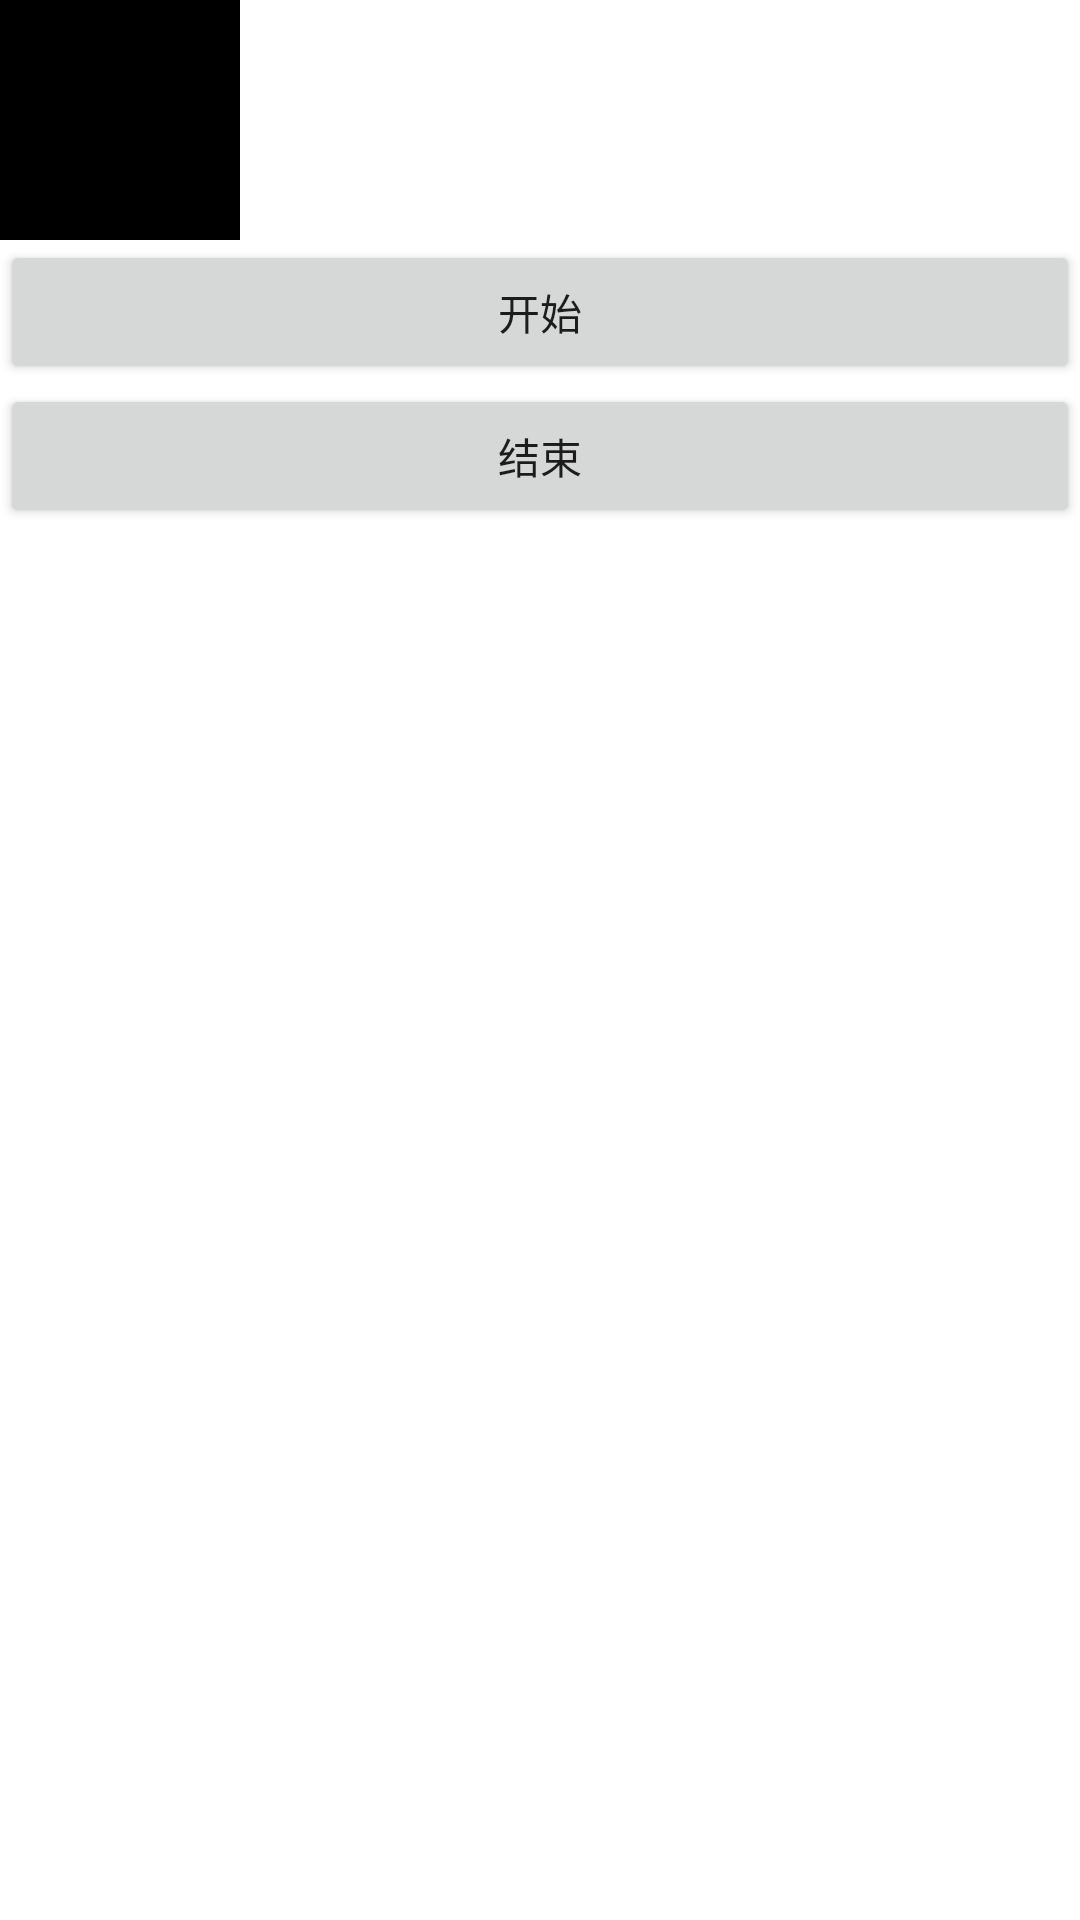

Write the Android layout XML for this screen, with the resource values it uses.
<!-- AndroidManifest.xml: application theme Theme.CusView -->
<!-- res/layout/activity_value_animator.xml -->
<?xml version="1.0" encoding="utf-8"?>
<LinearLayout xmlns:android="http://schemas.android.com/apk/res/android"
    android:layout_width="match_parent"
    android:layout_height="match_parent"
    android:orientation="vertical">

    <TextView
        android:id="@+id/tv_value_anim"
        android:layout_width="80dp"
        android:layout_height="80dp"
        android:background="@color/black"
        android:textColor="@color/white"
        android:textSize="18sp" />

    <Button
        android:id="@+id/bt_start"
        android:layout_width="match_parent"
        android:layout_height="wrap_content"
        android:text="开始" />

    <Button
        android:id="@+id/bt_stop"
        android:layout_width="match_parent"
        android:layout_height="wrap_content"
        android:text="结束" />

    <androidx.fragment.app.FragmentContainerView
        android:id="@+id/fcvObject"
        android:layout_width="match_parent"
        android:layout_weight="1"
        android:layout_height="0dp" />
</LinearLayout>
<!-- resources referenced by this layout -->
<resources>
  <color name="black">#FF000000</color>
  <color name="white">#FFFFFFFF</color>
  <style name="Theme.CusView" parent="Base.Theme.CusView" />
  <style name="Base.Theme.CusView" parent="Theme.MaterialComponents.DayNight.DarkActionBar">
          
          
          <item name="colorPrimary">@color/colorPrimary</item>
          <item name="colorPrimaryDark">@color/colorPrimaryDark</item>
          <item name="colorAccent">@color/colorAccent</item>
      </style>
  <color name="colorPrimary">#29B6F6</color>
  <color name="colorPrimaryDark">#42A5F5</color>
  <color name="colorAccent">#5C6BC0</color>
</resources>
